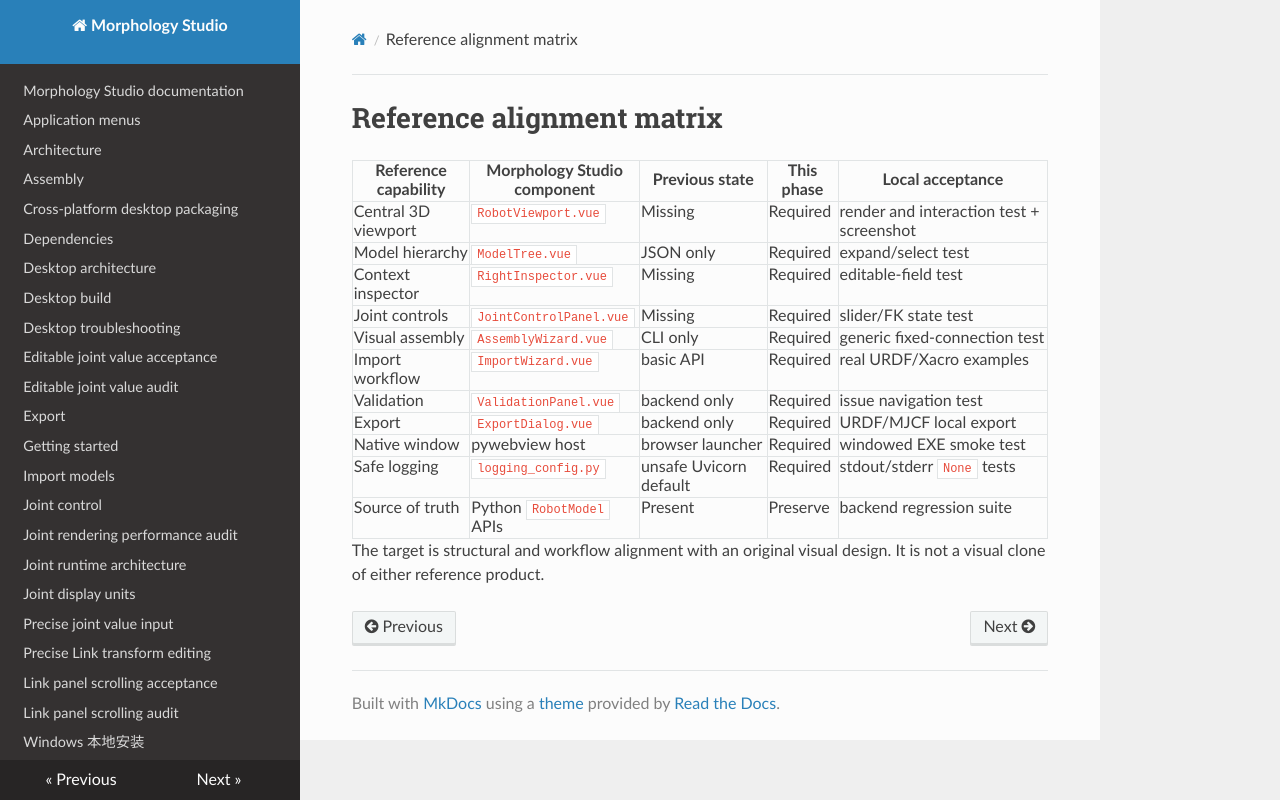

repository: sichenglil/Morphology_Studio · page: reference_alignment_matrix/index.html · generator: mkdocs

# Reference alignment matrix

| Reference capability | Morphology Studio component | Previous state | This phase | Local acceptance |
|---|---|---|---|---|
| Central 3D viewport | `RobotViewport.vue` | Missing | Required | render and interaction test + screenshot |
| Model hierarchy | `ModelTree.vue` | JSON only | Required | expand/select test |
| Context inspector | `RightInspector.vue` | Missing | Required | editable-field test |
| Joint controls | `JointControlPanel.vue` | Missing | Required | slider/FK state test |
| Visual assembly | `AssemblyWizard.vue` | CLI only | Required | generic fixed-connection test |
| Import workflow | `ImportWizard.vue` | basic API | Required | real URDF/Xacro examples |
| Validation | `ValidationPanel.vue` | backend only | Required | issue navigation test |
| Export | `ExportDialog.vue` | backend only | Required | URDF/MJCF local export |
| Native window | pywebview host | browser launcher | Required | windowed EXE smoke test |
| Safe logging | `logging_config.py` | unsafe Uvicorn default | Required | stdout/stderr `None` tests |
| Source of truth | Python `RobotModel` APIs | Present | Preserve | backend regression suite |

The target is structural and workflow alignment with an original visual design. It is not a visual
clone of either reference product.
